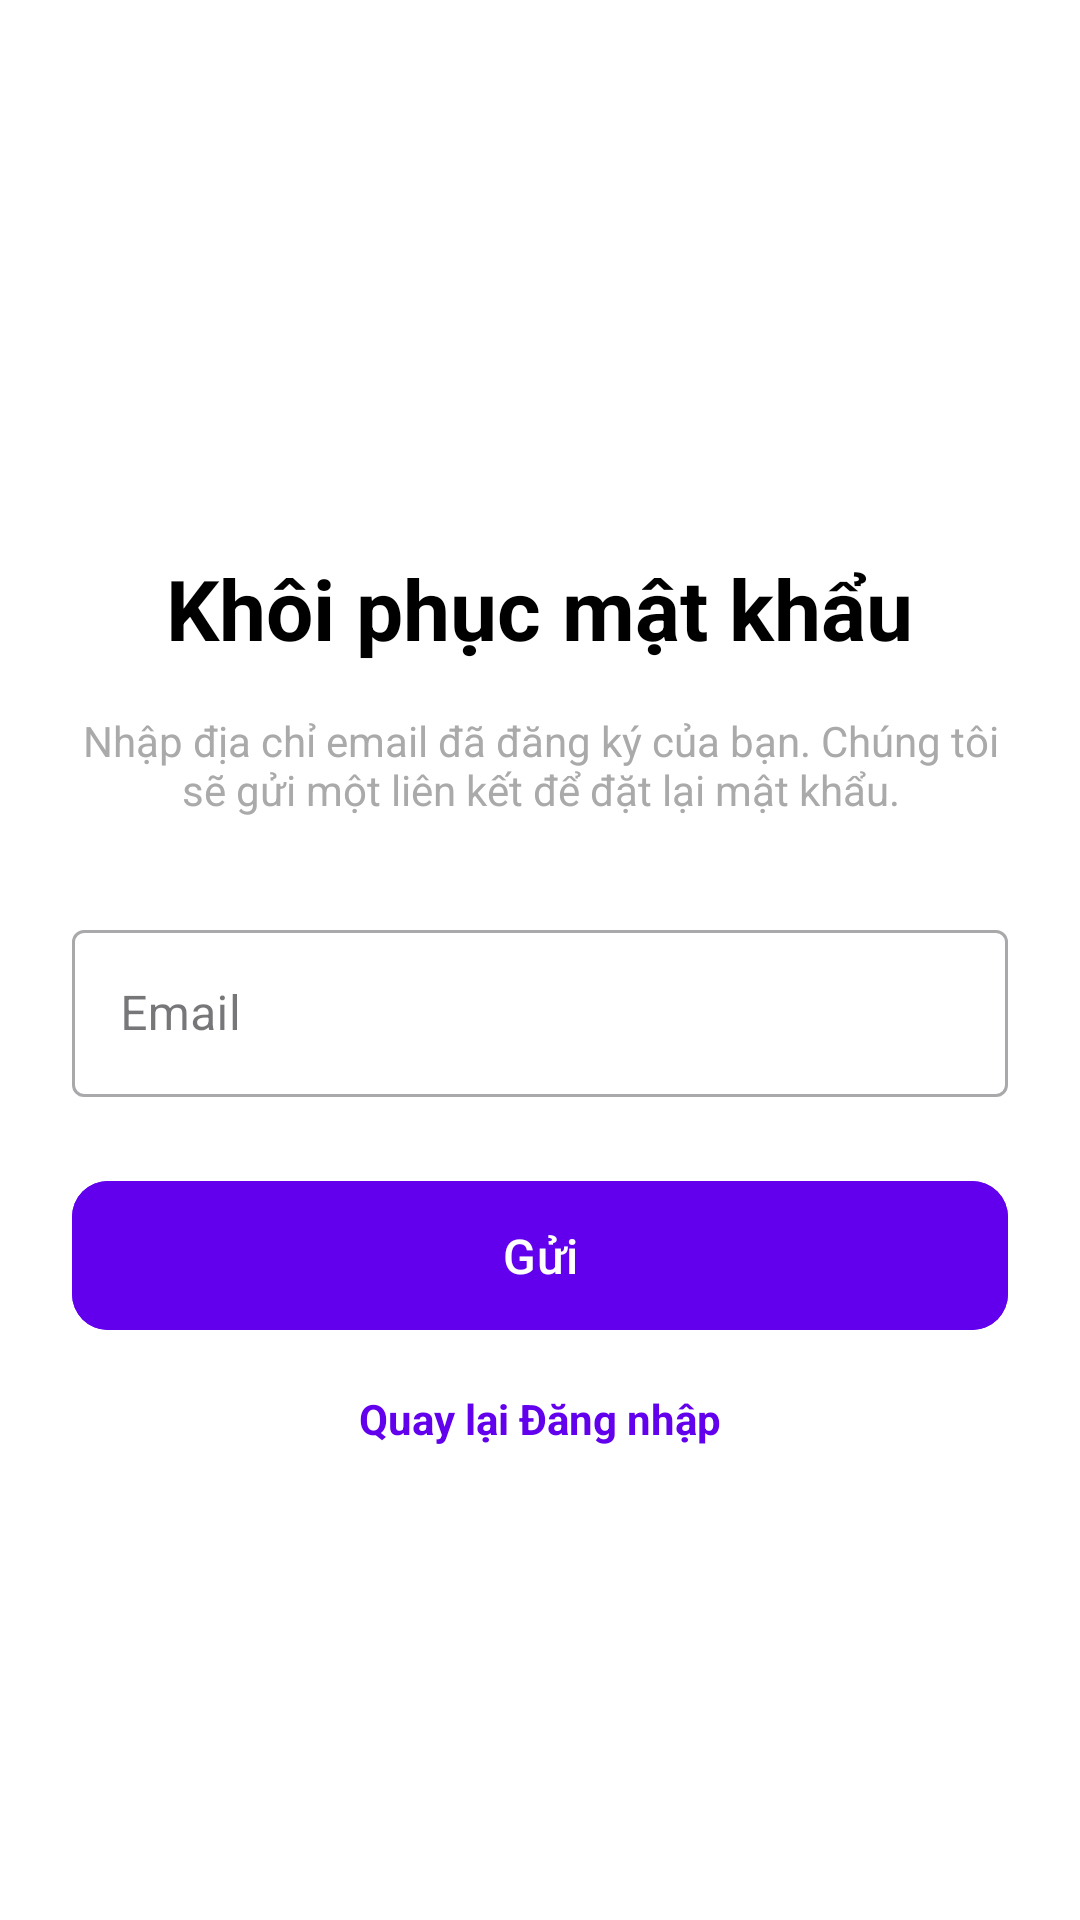

Layout XML and referenced resources for this Android screen:
<!-- AndroidManifest.xml: application theme Theme.BaiCuoiKy04 -->
<!-- res/layout/activity_forgot_password.xml -->
<?xml version="1.0" encoding="utf-8"?>
<LinearLayout xmlns:android="http://schemas.android.com/apk/res/android"
    xmlns:app="http://schemas.android.com/apk/res-auto"
    xmlns:tools="http://schemas.android.com/tools"
    android:layout_width="match_parent"
    android:layout_height="match_parent"
    android:orientation="vertical"
    android:gravity="center_horizontal"
    android:padding="24dp"
    android:background="@android:color/white"
    tools:context=".ForgotPasswordActivity">

    
    <ImageView
        android:layout_width="80dp"
        android:layout_height="80dp"
        android:src="@drawable/ic_email_24"
        app:tint="@color/colorPrimary"
        android:layout_marginTop="64dp"
        tools:ignore="ContentDescription" />

    
    <TextView
        android:layout_width="wrap_content"
        android:layout_height="wrap_content"
        android:text="@string/kh_i_ph_c_m_t_kh_u"
        android:textSize="28sp"
        android:textStyle="bold"
        android:textColor="@color/black"
        android:layout_marginTop="16dp"
        android:layout_marginBottom="16dp"/>

    <TextView
        android:layout_width="wrap_content"
        android:layout_height="wrap_content"
        android:layout_marginBottom="32dp"
        android:text="@string/nh_p_a_ch_email_ng_k_c_a_b_n_ch_ng_t_i_s_g_i_m_t_li_n_k_t_t_l_i_m_t_kh_u"
        android:textAlignment="center"
        android:textColor="@android:color/darker_gray"
        tools:ignore="TextContrastCheck" />

    
    <com.google.android.material.textfield.TextInputLayout
        android:layout_width="match_parent"
        android:layout_height="wrap_content"
        style="@style/Widget.MaterialComponents.TextInputLayout.OutlinedBox"
        android:hint="@string/emaillll">

        <com.google.android.material.textfield.TextInputEditText
            android:id="@+id/editTextEmail"
            android:layout_width="match_parent"
            android:layout_height="wrap_content"
            android:inputType="textEmailAddress"
            tools:ignore="TextContrastCheck,VisualLintTextFieldSize" />

    </com.google.android.material.textfield.TextInputLayout>

    
    <com.google.android.material.button.MaterialButton
        android:id="@+id/buttonSendResetEmail"
        android:layout_width="match_parent"
        android:layout_height="wrap_content"
        android:text="@string/g_i"
        android:backgroundTint="@color/colorPrimary"
        android:paddingTop="14dp"
        android:paddingBottom="14dp"
        android:textSize="16sp"
        android:layout_marginTop="24dp"
        app:cornerRadius="12dp"
        tools:ignore="VisualLintButtonSize" />

    <TextView
        android:id="@+id/textViewBackToLogin"
        android:layout_width="wrap_content"
        android:layout_height="wrap_content"
        android:text="@string/quay_l_i_ng_nh_p"
        android:layout_marginTop="16dp"
        android:textColor="@color/colorPrimary"
        android:textStyle="bold"/>

</LinearLayout>
<!-- resources referenced by this layout -->
<resources>
  <color name="black">#FF000000</color>
  <color name="colorPrimary">#6200EE</color>
  <string name="emaillll">Email</string>
  <string name="g_i">Gửi</string>
  <string name="kh_i_ph_c_m_t_kh_u">Khôi phục mật khẩu</string>
  <string name="nh_p_a_ch_email_ng_k_c_a_b_n_ch_ng_t_i_s_g_i_m_t_li_n_k_t_t_l_i_m_t_kh_u">Nhập địa chỉ email đã đăng ký của bạn. Chúng tôi sẽ gửi một liên kết để đặt lại mật khẩu.</string>
  <string name="quay_l_i_ng_nh_p">Quay lại Đăng nhập</string>
  <style name="Theme.BaiCuoiKy04" parent="Base.Theme.BaiCuoiKy04" />
  <style name="Base.Theme.BaiCuoiKy04" parent="Theme.Material3.DayNight.NoActionBar">
          
          
      </style>
</resources>
